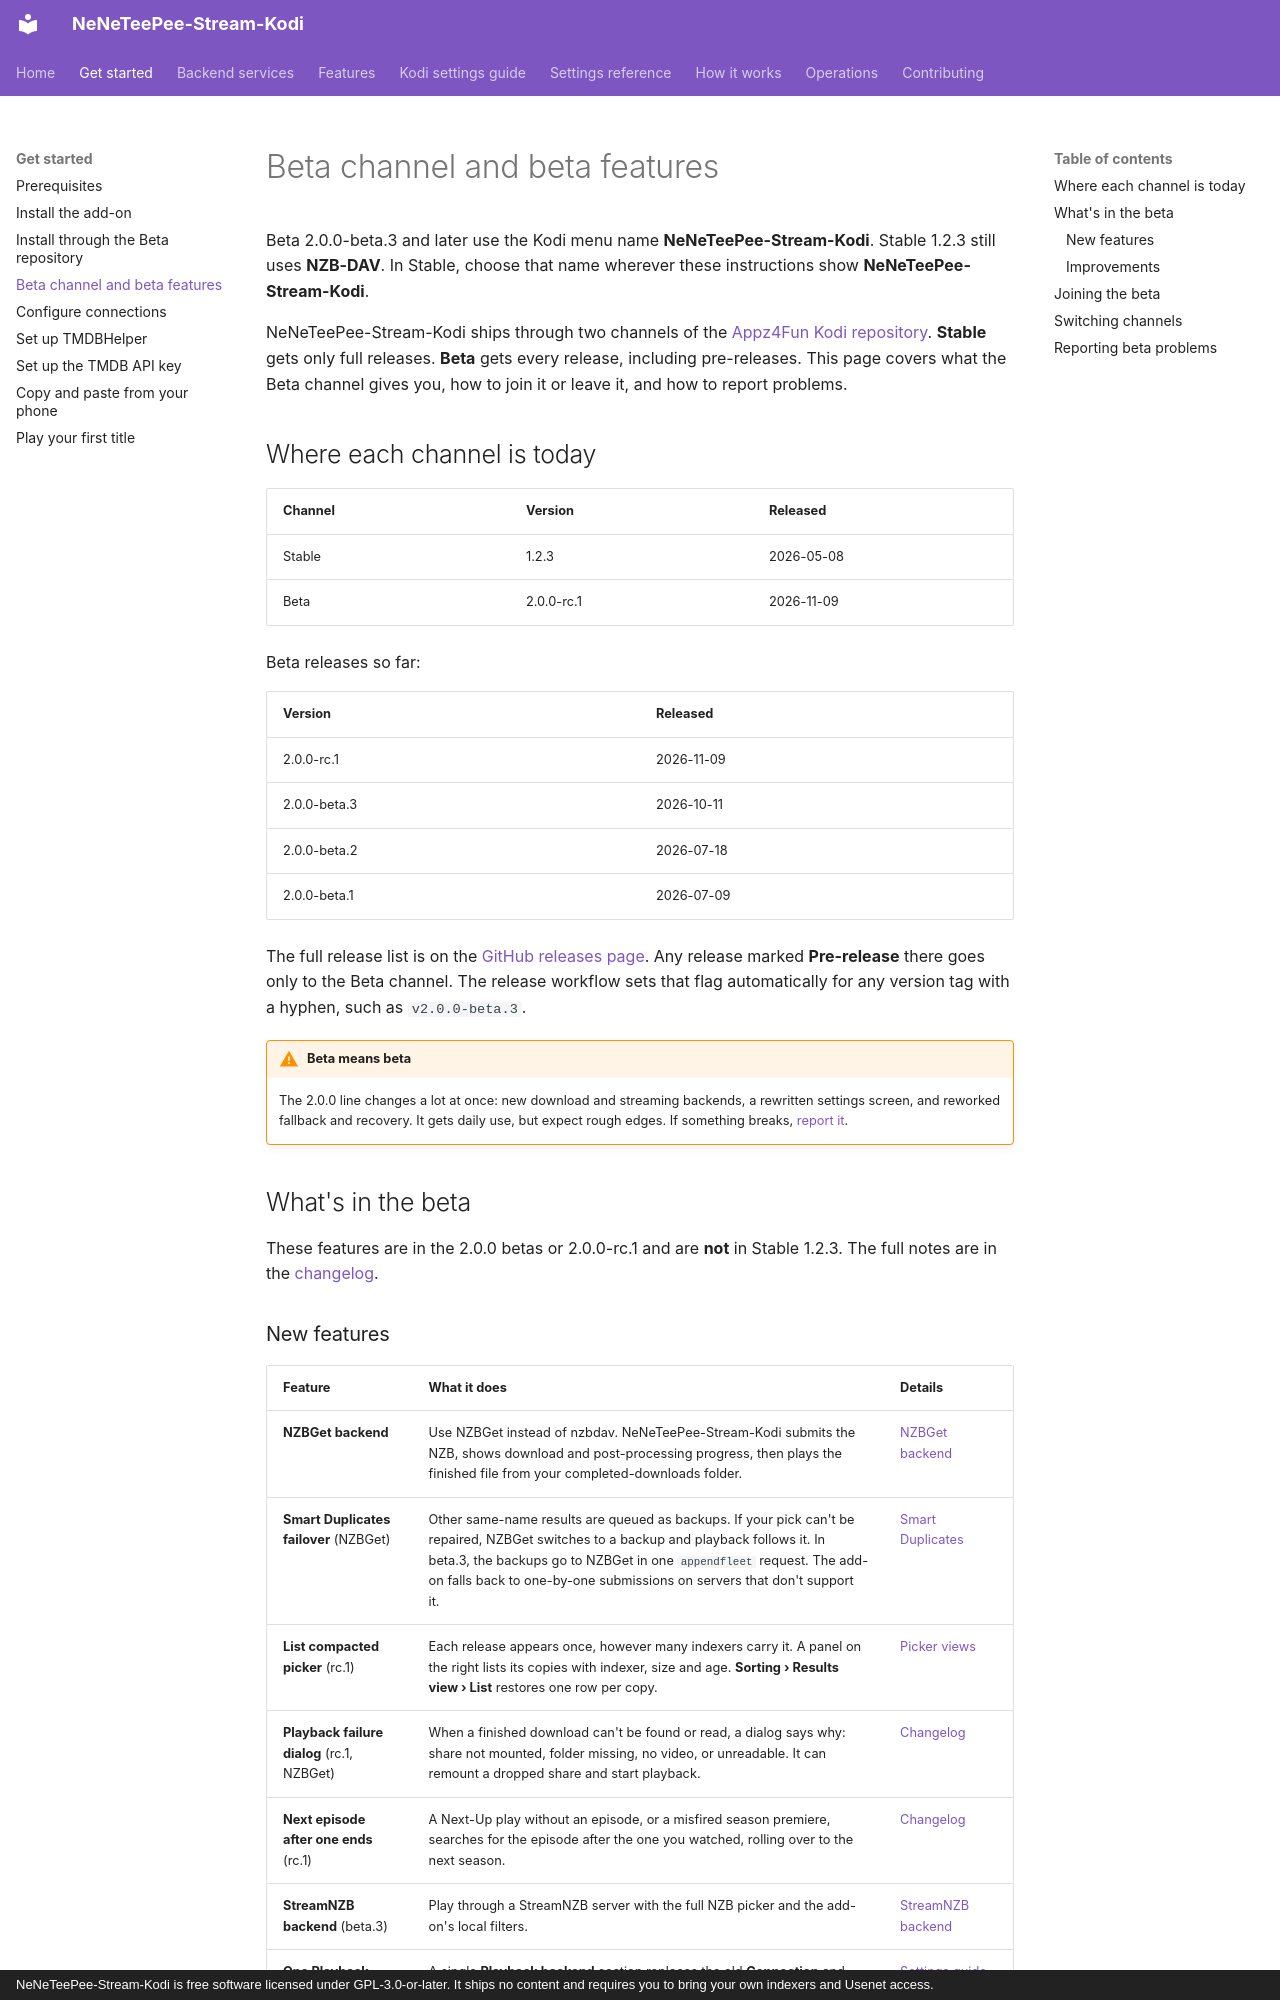

repository: Appz4Fun/NeNeTeePee-Stream-Kodi · page: getting-started/beta-channel/index.html · generator: mkdocs · copyright: NeNeTeePee-Stream-Kodi is free software licensed under GPL-3.0-or-later. It ships no content and requires you to bring your own indexers and Usenet access.

# Beta channel and beta features

Beta 2.0.0-beta.3 and later use the Kodi menu name **NeNeTeePee-Stream-Kodi**. Stable 1.2.3 still uses **NZB-DAV**. In Stable, choose that name wherever these instructions show **NeNeTeePee-Stream-Kodi**.

NeNeTeePee-Stream-Kodi ships through two channels of the
[Appz4Fun Kodi repository](installation.md#choose-a-channel). **Stable** gets
only full releases. **Beta** gets every release, including pre-releases. This
page covers what the Beta channel gives you, how to join it or leave it, and how
to report problems.

## Where each channel is today

| Channel | Version | Released |
|---------|---------|----------|
| Stable | 1.2.3 | 2026-05-08 |
| Beta | 2.0.0-rc.1 | 2026-11-09 |

Beta releases so far:

| Version | Released |
|---------|----------|
| 2.0.0-rc.1 | 2026-11-09 |
| 2.0.0-beta.3 | 2026-10-11 |
| 2.0.0-beta.2 | 2026-07-18 |
| 2.0.0-beta.1 | 2026-07-09 |

The full release list is on the
[GitHub releases page](https://github.com/Appz4Fun/NeNeTeePee-Stream-Kodi/releases). Any
release marked **Pre-release** there goes only to the Beta channel. The release
workflow sets that flag automatically for any version tag with a hyphen, such
as `v2.0.0-beta.3`.

!!! warning "Beta means beta"
    The 2.0.0 line changes a lot at once: new download and streaming backends,
    a rewritten settings screen, and reworked fallback and recovery. It gets daily use, but
    expect rough edges. If something breaks,
    [report it](#reporting-beta-problems).

## What's in the beta

These features are in the 2.0.0 betas or 2.0.0-rc.1 and are
**not** in Stable 1.2.3. The full notes are in the
[changelog](https://github.com/Appz4Fun/NeNeTeePee-Stream-Kodi/blob/main/CHANGELOG.md).
